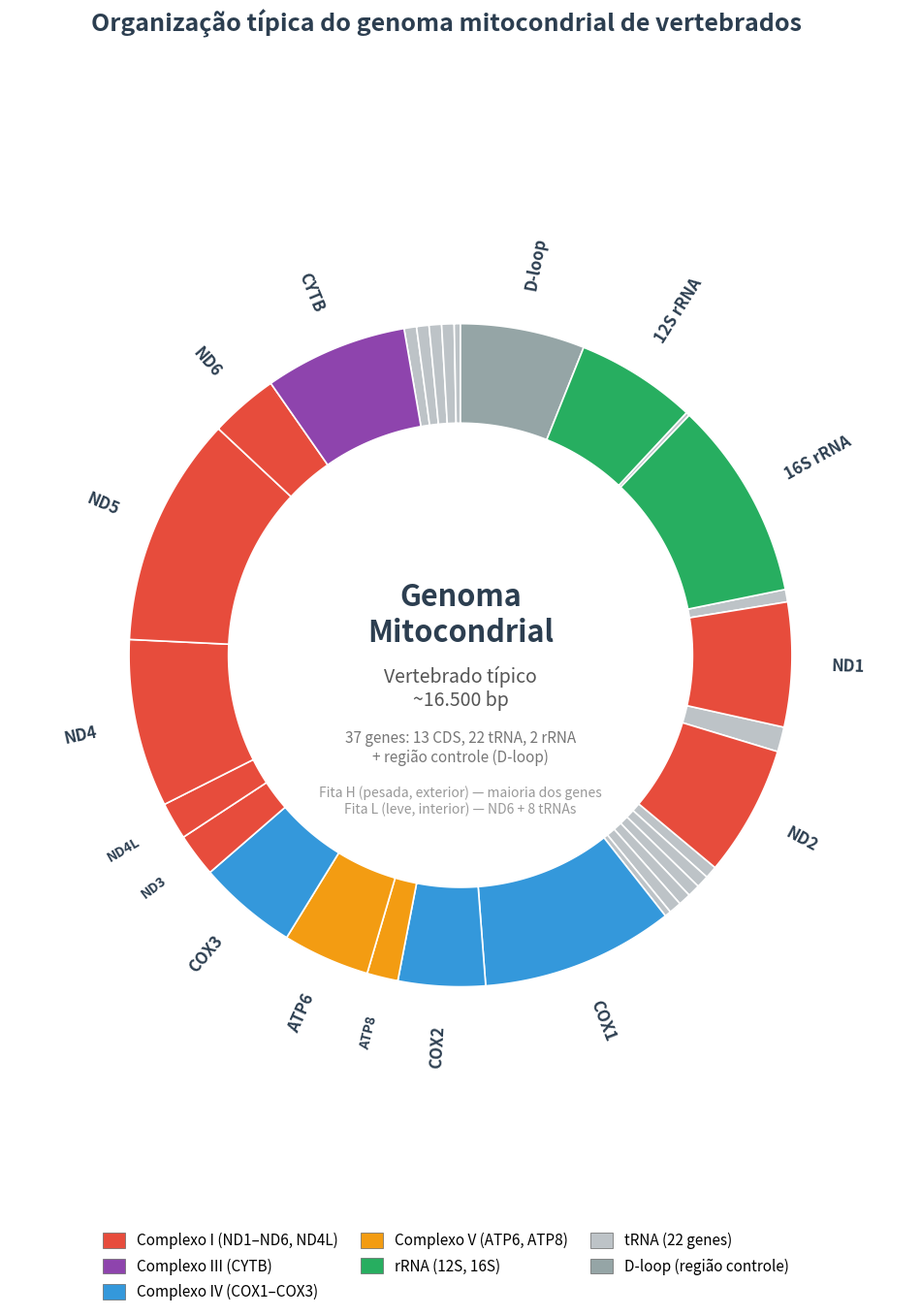

The matplotlib source for this figure: (Note: this script raises an exception after producing the figure.)
#!/usr/bin/env python3
"""Gera diagrama esquemático circular do genoma mitocondrial de vertebrados."""

import matplotlib
matplotlib.use('Agg')
import matplotlib.pyplot as plt
import matplotlib.patches as mpatches
from matplotlib.path import Path
import numpy as np

# ---------- dados ----------
genes = [
    ("D-loop",    0,    1000, "H", "dloop"),
    ("12S rRNA",  1000, 1970, "H", "rrna"),
    ("16S rRNA",  2000, 3600, "H", "rrna"),
    ("ND1",       3700, 4700, "H", "ci"),
    ("ND2",       4900, 5950, "H", "ci"),
    ("COX1",      6500, 8050, "H", "civ"),
    ("COX2",      8050, 8750, "H", "civ"),
    ("ATP8",      8750, 9000, "H", "cv"),
    ("ATP6",      9000, 9700, "H", "cv"),
    ("COX3",      9700, 10500, "H", "civ"),
    ("ND3",       10500, 10850, "H", "ci"),
    ("ND4L",      10850, 11150, "H", "ci"),
    ("ND4",       11150, 12500, "H", "ci"),
    ("ND5",       12500, 14350, "H", "ci"),
    ("ND6",       14350, 14900, "L", "ci"),
    ("CYTB",      14900, 16050, "H", "ciii"),
]

trna_positions = [
    (1970, 2000), (3600, 3700), (4700, 4900),
    (5950, 6050), (6050, 6150), (6150, 6250),
    (6250, 6350), (6350, 6450), (6450, 6500),
    (8700, 8750), (10450, 10500), (11100, 11150),
    (12450, 12500), (14300, 14350), (14850, 14900),
    (16050, 16150), (16150, 16250), (16250, 16350),
    (16350, 16450), (16450, 16500),
]

genome_size = 16500

colors = {
    "ci":    "#E74C3C",
    "ciii":  "#8E44AD",
    "civ":   "#3498DB",
    "cv":    "#F39C12",
    "rrna":  "#27AE60",
    "trna":  "#BDC3C7",
    "dloop": "#95A5A6",
}


def bp_to_deg(bp):
    """0 bp = topo (90°), sentido horário."""
    return 90 - (bp / genome_size) * 360


def draw_arc_cart(ax, start_bp, end_bp, r_inner, r_outer, color):
    a_start = np.deg2rad(bp_to_deg(start_bp))
    a_end   = np.deg2rad(bp_to_deg(end_bp))
    angles = np.linspace(a_start, a_end, 80)
    x_out = r_outer * np.cos(angles)
    y_out = r_outer * np.sin(angles)
    x_in  = r_inner * np.cos(angles[::-1])
    y_in  = r_inner * np.sin(angles[::-1])
    xs = np.concatenate([x_out, x_in, [x_out[0]]])
    ys = np.concatenate([y_out, y_in, [y_out[0]]])
    verts = list(zip(xs, ys))
    codes = [1] + [2] * (len(verts) - 2) + [79]
    patch = mpatches.PathPatch(Path(verts, codes),
                               facecolor=color, edgecolor='white',
                               linewidth=1.2, zorder=2)
    ax.add_patch(patch)


# ---------- figura ----------
fig, ax = plt.subplots(figsize=(12, 14))
fig.patch.set_facecolor('white')
ax.set_facecolor('white')
ax.set_aspect('equal')
ax.axis('off')

ring_inner = 3.5
ring_outer = 5.0
label_r = 5.6

# tRNAs
for s, e in trna_positions:
    draw_arc_cart(ax, s, e, ring_inner, ring_outer, colors["trna"])

# Genes
for name, s, e, strand, cplx in genes:
    draw_arc_cart(ax, s, e, ring_inner, ring_outer, colors[cplx])

# ---------- labels radiais ----------
for name, s, e, strand, cplx in genes:
    mid_bp = (s + e) / 2
    angle_deg = bp_to_deg(mid_bp)
    angle_rad = np.deg2rad(angle_deg)

    lx = label_r * np.cos(angle_rad)
    ly = label_r * np.sin(angle_rad)

    # Normalizar ângulo para [0, 360)
    a_norm = angle_deg % 360

    # Orientação radial: texto aponta para fora do centro
    # No lado esquerdo (90° < a < 270°), inverter 180° para não ficar de cabeça para baixo
    if 90 < a_norm < 270:
        rot = angle_deg - 180
        ha = 'right'
    else:
        rot = angle_deg
        ha = 'left'

    fontsize = 12
    if name in ("ATP8", "ND3", "ND4L"):
        fontsize = 10

    ax.text(lx, ly, name,
            ha=ha, va='center',
            fontsize=fontsize, fontweight='bold',
            rotation=rot, rotation_mode='anchor',
            color='#2C3E50', zorder=5)

# ---------- texto central ----------
ax.text(0, 0.6, "Genoma\nMitocondrial",
        ha='center', va='center',
        fontsize=22, fontweight='bold', color='#2C3E50')
ax.text(0, -0.5, "Vertebrado típico\n~16.500 bp",
        ha='center', va='center', fontsize=14, color='#555555')
ax.text(0, -1.4, "37 genes: 13 CDS, 22 tRNA, 2 rRNA\n+ região controle (D-loop)",
        ha='center', va='center', fontsize=11, color='#777777')
ax.text(0, -2.2, "Fita H (pesada, exterior) — maioria dos genes\nFita L (leve, interior) — ND6 + 8 tRNAs",
        ha='center', va='center', fontsize=10, color='#999999')

# ---------- título ----------
fig.text(0.5, 0.96,
         "Organização típica do genoma mitocondrial de vertebrados",
         ha='center', va='center', fontsize=18, fontweight='bold', color='#2C3E50')

# ---------- legenda na faixa inferior ----------
legend_items = [
    ("Complexo I (ND1–ND6, ND4L)", colors["ci"]),
    ("Complexo III (CYTB)",         colors["ciii"]),
    ("Complexo IV (COX1–COX3)",     colors["civ"]),
    ("Complexo V (ATP6, ATP8)",     colors["cv"]),
    ("rRNA (12S, 16S)",             colors["rrna"]),
    ("tRNA (22 genes)",             colors["trna"]),
    ("D-loop (região controle)",    colors["dloop"]),
]

handles = [mpatches.Patch(facecolor=c, edgecolor='#666666', linewidth=0.5, label=l)
           for l, c in legend_items]

fig.legend(handles=handles, loc='lower center',
           bbox_to_anchor=(0.5, 0.01),
           ncol=3, fontsize=11, frameon=False,
           handlelength=1.5, handleheight=1.2,
           labelspacing=0.6, columnspacing=1.5)

# limites
m = 1.8
ax.set_xlim(-ring_outer - m, ring_outer + m)
ax.set_ylim(-ring_outer - m - 0.5, ring_outer + m + 0.5)

plt.savefig('/home/matheus/mitogenome-pipeline/latex/imagens/mitogenoma_vertebrado_esquematico.png',
            dpi=200, bbox_inches='tight', facecolor='white', pad_inches=0.3)
print("OK")
